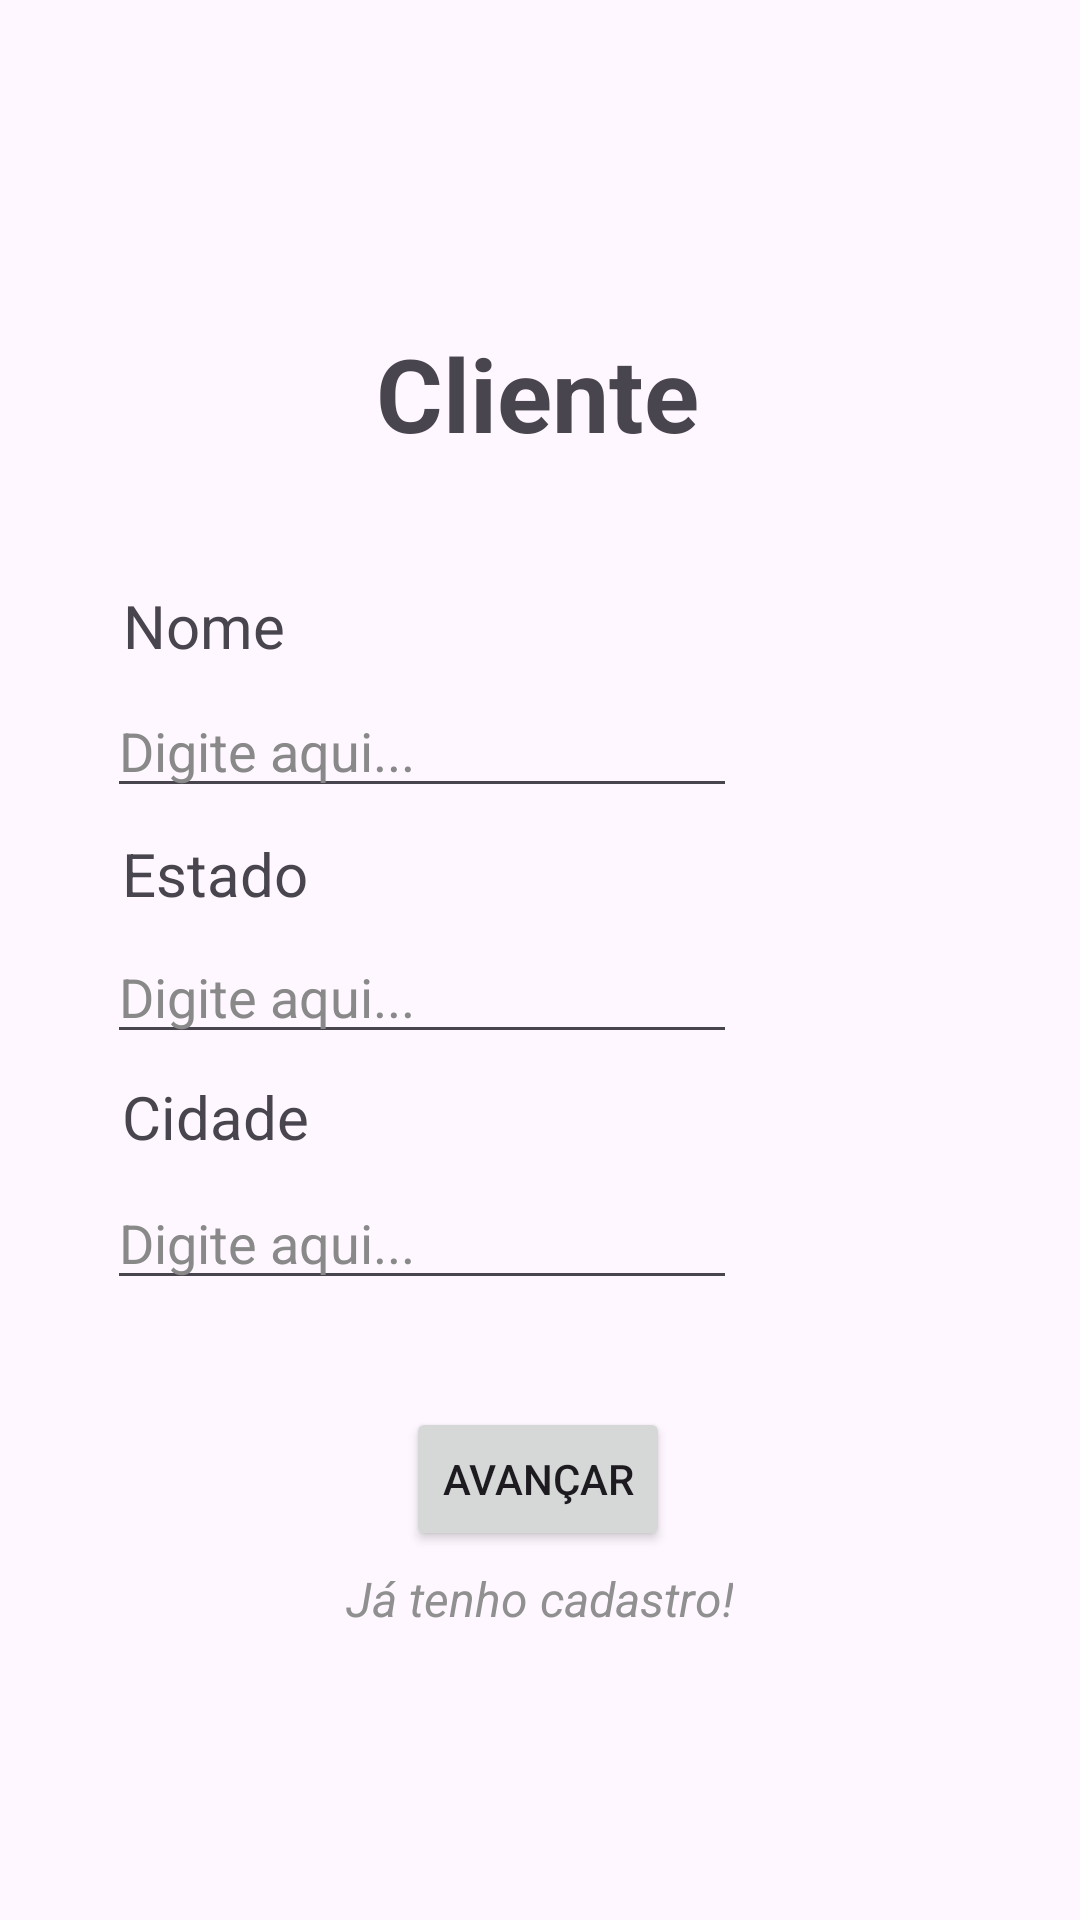

This screen was rendered from an Android layout file. Write that file and the resources it references.
<!-- AndroidManifest.xml: application theme Theme.VidaVerd -->
<!-- res/layout/activity_tela_cliente.xml -->
<?xml version="1.0" encoding="utf-8"?>
<androidx.constraintlayout.widget.ConstraintLayout xmlns:android="http://schemas.android.com/apk/res/android"
    xmlns:app="http://schemas.android.com/apk/res-auto"
    xmlns:tools="http://schemas.android.com/tools"
    android:id="@+id/main"
    android:layout_width="match_parent"
    android:layout_height="match_parent"
    tools:context=".TelaCliente">

    <TextView
        android:id="@+id/possuiCad2"
        android:layout_width="wrap_content"
        android:layout_height="wrap_content"
        android:text="Já tenho cadastro!"
        android:textAlignment="center"
        android:textAllCaps="false"
        android:textColor="#909090"
        android:textSize="16sp"
        android:textStyle="italic"
        android:typeface="normal"
        app:layout_constraintBottom_toBottomOf="parent"
        app:layout_constraintEnd_toEndOf="parent"
        app:layout_constraintHorizontal_bias="0.498"
        app:layout_constraintStart_toStartOf="parent"
        app:layout_constraintTop_toTopOf="parent"
        app:layout_constraintVertical_bias="0.844" />

    <EditText
        android:id="@+id/digitar4"
        android:layout_width="wrap_content"
        android:layout_height="wrap_content"
        android:ems="10"
        android:text="Digite aqui..."
        android:textColor="#898989"
        app:layout_constraintBottom_toBottomOf="parent"
        app:layout_constraintEnd_toEndOf="parent"
        app:layout_constraintHorizontal_bias="0.238"
        app:layout_constraintStart_toStartOf="parent"
        app:layout_constraintTop_toTopOf="parent"
        app:layout_constraintVertical_bias="0.518" />

    <TextView
        android:id="@+id/nomeClient"
        android:layout_width="wrap_content"
        android:layout_height="wrap_content"
        android:text="Nome"
        android:textAlignment="textStart"
        android:textSize="20sp"
        app:layout_constraintBottom_toBottomOf="parent"
        app:layout_constraintEnd_toEndOf="parent"
        app:layout_constraintHorizontal_bias="0.134"
        app:layout_constraintStart_toStartOf="parent"
        app:layout_constraintTop_toTopOf="parent"
        app:layout_constraintVertical_bias="0.318" />

    <TextView
        android:id="@+id/estado2"
        android:layout_width="wrap_content"
        android:layout_height="wrap_content"
        android:text="Estado"
        android:textAlignment="textStart"
        android:textSize="20sp"
        app:layout_constraintBottom_toBottomOf="parent"
        app:layout_constraintEnd_toEndOf="parent"
        app:layout_constraintHorizontal_bias="0.137"
        app:layout_constraintStart_toStartOf="parent"
        app:layout_constraintTop_toTopOf="parent"
        app:layout_constraintVertical_bias="0.453" />

    <EditText
        android:id="@+id/digitar5"
        android:layout_width="wrap_content"
        android:layout_height="wrap_content"
        android:ems="10"
        android:text="Digite aqui..."
        android:textColor="#898989"
        app:layout_constraintBottom_toBottomOf="parent"
        app:layout_constraintEnd_toEndOf="parent"
        app:layout_constraintHorizontal_bias="0.238"
        app:layout_constraintStart_toStartOf="parent"
        app:layout_constraintTop_toTopOf="parent"
        app:layout_constraintVertical_bias="0.381" />

    <TextView
        android:id="@+id/clienteTitle"
        android:layout_width="wrap_content"
        android:layout_height="wrap_content"
        android:text="Cliente"
        android:textAlignment="center"
        android:textSize="34sp"
        android:textStyle="bold"
        app:layout_constraintBottom_toBottomOf="parent"
        app:layout_constraintEnd_toEndOf="parent"
        app:layout_constraintHorizontal_bias="0.497"
        app:layout_constraintStart_toStartOf="parent"
        app:layout_constraintTop_toTopOf="parent"
        app:layout_constraintVertical_bias="0.182" />

    <TextView
        android:id="@+id/cidade2"
        android:layout_width="wrap_content"
        android:layout_height="wrap_content"
        android:text="Cidade"
        android:textAlignment="textStart"
        android:textSize="20sp"
        app:layout_constraintBottom_toBottomOf="parent"
        app:layout_constraintEnd_toEndOf="parent"
        app:layout_constraintHorizontal_bias="0.137"
        app:layout_constraintStart_toStartOf="parent"
        app:layout_constraintTop_toTopOf="parent"
        app:layout_constraintVertical_bias="0.585" />

    <Button
        android:id="@+id/avançar2"
        android:layout_width="wrap_content"
        android:layout_height="wrap_content"
        android:text="Avançar"
        app:layout_constraintBottom_toBottomOf="parent"
        app:layout_constraintEnd_toEndOf="parent"
        app:layout_constraintHorizontal_bias="0.498"
        app:layout_constraintStart_toStartOf="parent"
        app:layout_constraintTop_toTopOf="parent"
        app:layout_constraintVertical_bias="0.792" />

    <EditText
        android:id="@+id/digitar6"
        android:layout_width="wrap_content"
        android:layout_height="wrap_content"
        android:ems="10"
        android:text="Digite aqui..."
        android:textColor="#898989"
        app:layout_constraintBottom_toBottomOf="parent"
        app:layout_constraintEnd_toEndOf="parent"
        app:layout_constraintHorizontal_bias="0.238"
        app:layout_constraintStart_toStartOf="parent"
        app:layout_constraintTop_toTopOf="parent"
        app:layout_constraintVertical_bias="0.655" />
</androidx.constraintlayout.widget.ConstraintLayout>
<!-- resources referenced by this layout -->
<resources>
  <style name="Theme.VidaVerd" parent="Base.Theme.VidaVerd" />
  <style name="Base.Theme.VidaVerd" parent="Theme.Material3.DayNight.NoActionBar">
          
          
      </style>
</resources>
